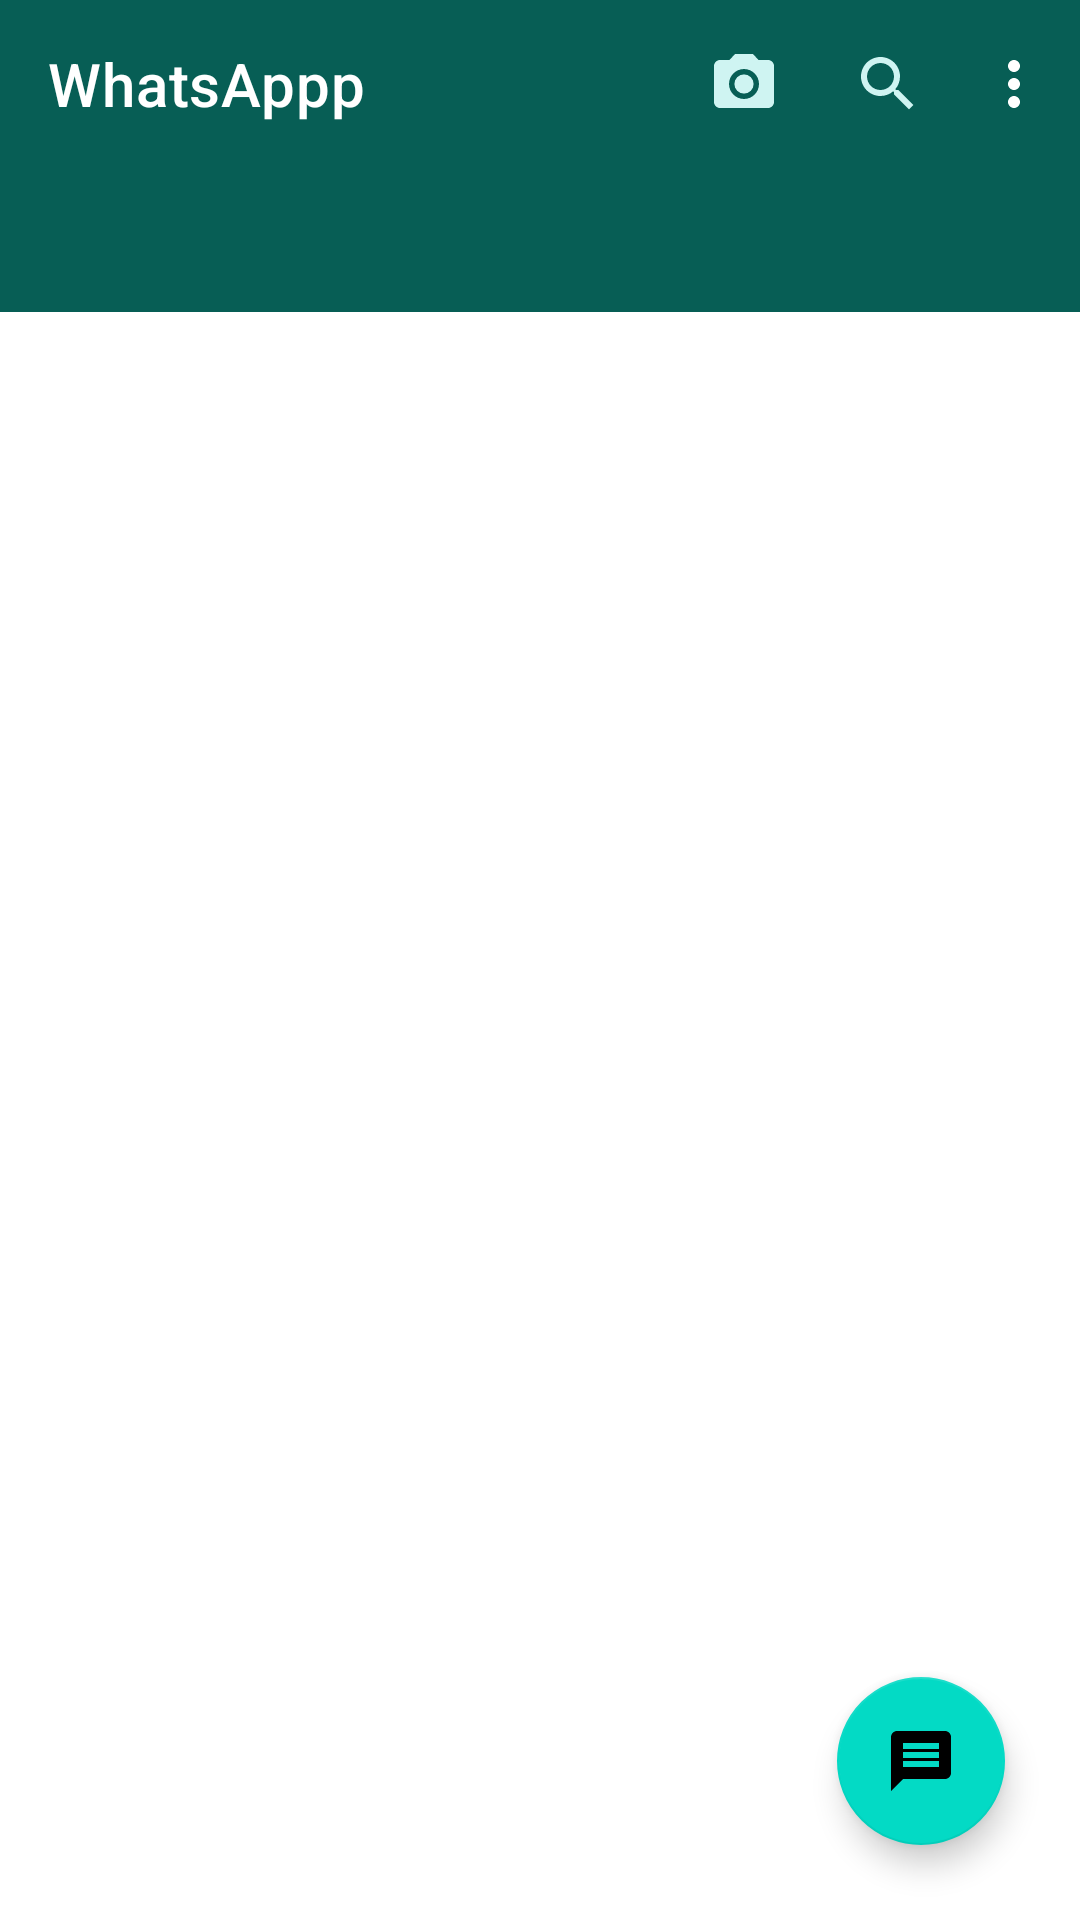

Here is an Android app screen rendered from its layout file. Give the layout XML and the strings, colors and styles it references.
<!-- AndroidManifest.xml: application theme Theme.WhatsAppCloneUI -->
<!-- res/layout/activity_main.xml -->
<?xml version="1.0" encoding="utf-8"?>
<RelativeLayout
    xmlns:android="http://schemas.android.com/apk/res/android"
    xmlns:app="http://schemas.android.com/apk/res-auto"
    xmlns:tools="http://schemas.android.com/tools"
    android:id="@+id/test"
    android:layout_width="match_parent"
    android:layout_height="match_parent"
    tools:context=".MainActivity">

    <androidx.appcompat.widget.Toolbar
        android:id="@+id/toolbar"
        android:layout_width="match_parent"
        android:layout_height="wrap_content"
        android:background="@color/toolbar_bg"
        app:title="WhatsAppp"
        android:theme="@style/actionBar"
        app:titleTextColor="@color/white"
        app:menu="@menu/toolbar_menu"/>

    <com.google.android.material.tabs.TabLayout
        android:id="@+id/tabLayout"
        android:layout_width="match_parent"
        android:layout_height="wrap_content"
        android:layout_below="@+id/toolbar"
        android:background="@color/toolbar_bg"
        app:tabTextColor="@color/white"
        app:tabIndicatorColor="@color/white"
        app:tabIndicatorHeight="4dp"
        app:tabSelectedTextColor="@color/white"/>

    <androidx.viewpager2.widget.ViewPager2
        android:id="@+id/viewPager"
        android:layout_width="match_parent"
        android:layout_height="match_parent"
        android:layout_below="@+id/tabLayout"/>

    <com.google.android.material.floatingactionbutton.FloatingActionButton
        android:id="@+id/cameraFloatingBtn"
        android:layout_width="55dp"
        android:layout_height="55dp"
        android:src="@drawable/ic_message"
        android:layout_alignParentEnd="true"
        android:layout_marginRight="25dp"
        android:background="@color/toolbar_bg"
        android:contentDescription="@string/app_name"
        android:layout_above="@+id/mainFloatingBtn"
        android:visibility="gone"/>


    <com.google.android.material.floatingactionbutton.FloatingActionButton
        android:id="@+id/mainFloatingBtn"
        android:layout_width="80dp"
        android:layout_height="80dp"
        android:src="@drawable/ic_message"
        android:layout_alignParentBottom="true"
        android:layout_alignParentEnd="true"
        android:layout_margin="25dp"
        android:background="@color/toolbar_bg"
        android:contentDescription="@string/app_name"  />

</RelativeLayout>
<!-- resources referenced by this layout -->
<resources>
  <color name="toolbar_bg">#075e55</color>
  <color name="white">#FFFFFFFF</color>
  <!-- drawable ic_message (drawable) -->
  <vector android:autoMirrored="true" android:height="24dp"
      android:tint="#FFF" android:viewportHeight="24"
      android:viewportWidth="24" android:width="24dp" xmlns:android="http://schemas.android.com/apk/res/android">
      <path android:fillColor="@android:color/white" android:pathData="M20,2L4,2c-1.1,0 -1.99,0.9 -1.99,2L2,22l4,-4h14c1.1,0 2,-0.9 2,-2L22,4c0,-1.1 -0.9,-2 -2,-2zM18,14L6,14v-2h12v2zM18,11L6,11L6,9h12v2zM18,8L6,8L6,6h12v2z"/>
  </vector>
  <string name="app_name">WhatsAppCloneUI</string>
  <style name="actionBar" parent="ThemeOverlay.MaterialComponents.Toolbar.Primary">
          <item name="android:textSize">14sp</item>
          <item name="android:textStyle">bold</item>
      </style>
  <style name="Theme.WhatsAppCloneUI" parent="Theme.MaterialComponents.DayNight.NoActionBar">
          
          <item name="colorPrimary">@color/purple_500</item>
          <item name="colorPrimaryVariant">@color/purple_700</item>
          <item name="colorOnPrimary">@color/white</item>
          
          <item name="colorSecondary">@color/teal_200</item>
          <item name="colorSecondaryVariant">@color/teal_700</item>
          <item name="colorOnSecondary">@color/black</item>
          
          <item name="android:statusBarColor" tools:targetApi="l">?attr/colorPrimaryVariant</item>
          
      </style>
  <color name="purple_500">#FF6200EE</color>
  <color name="purple_700">#FF3700B3</color>
  <color name="teal_200">#FF03DAC5</color>
  <color name="teal_700">#FF018786</color>
  <color name="black">#FF000000</color>
</resources>
